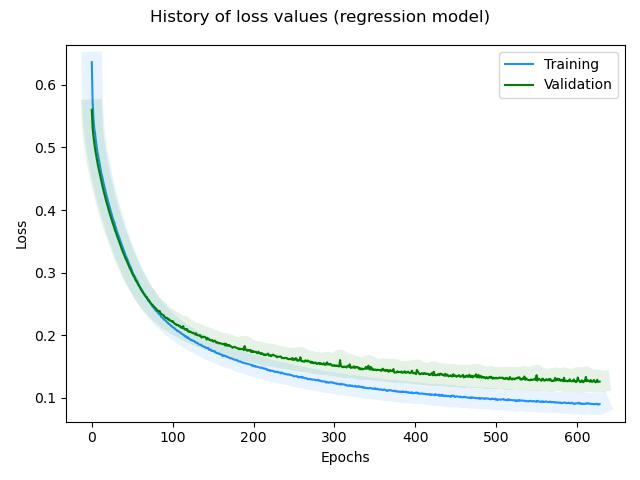

Source data for this figure (header and first rows):
, loss, rmse, mse, mae, val_loss, val_rmse, val_mse, val_mae, _timestamp, _runtime
0, 0.6365, 0.4393, 0.193, 0.3478, 0.5603, 0.3481, 0.1211, 0.2819, 1739281060, 281
1, 0.5743, 0.3732, 0.1392, 0.2964, 0.5316, 0.3171, 0.1006, 0.2552, 1739281060, 281
2, 0.548, 0.3477, 0.1209, 0.2772, 0.5183, 0.3085, 0.09515, 0.2501, 1739281060, 281
3, 0.5308, 0.3338, 0.1114, 0.267, 0.5079, 0.3038, 0.09229, 0.246, 1739281061, 282
4, 0.5226, 0.3326, 0.1106, 0.2666, 0.4983, 0.3, 0.09003, 0.2453, 1739281061, 282
5, 0.511, 0.3259, 0.1062, 0.2609, 0.4904, 0.2985, 0.08912, 0.2435, 1739281061, 282
6, 0.5022, 0.3229, 0.1043, 0.26, 0.483, 0.2976, 0.08858, 0.2425, 1739281061, 282
7, 0.4922, 0.3178, 0.101, 0.254, 0.4759, 0.2966, 0.08796, 0.2422, 1739281062, 283
8, 0.4861, 0.3182, 0.1013, 0.2543, 0.469, 0.2957, 0.08745, 0.2405, 1739281062, 283
9, 0.4787, 0.3165, 0.1001, 0.2546, 0.4629, 0.2957, 0.08744, 0.2409, 1739281062, 283
10, 0.471, 0.3138, 0.0985, 0.2499, 0.4563, 0.2945, 0.08673, 0.2401, 1739281062, 283
11, 0.4641, 0.3119, 0.09731, 0.249, 0.451, 0.2952, 0.08712, 0.2418, 1739281063, 284
12, 0.4574, 0.3103, 0.09628, 0.2488, 0.4453, 0.295, 0.087, 0.241, 1739281063, 284
13, 0.453, 0.3119, 0.09726, 0.2484, 0.4393, 0.2937, 0.08624, 0.2384, 1739281063, 284
14, 0.4462, 0.3095, 0.09577, 0.2471, 0.4339, 0.2933, 0.08603, 0.2395, 1739281063, 284
15, 0.4406, 0.3086, 0.09524, 0.2467, 0.4286, 0.2928, 0.08573, 0.2355, 1739281064, 285
16, 0.4349, 0.3073, 0.09443, 0.2444, 0.4239, 0.2932, 0.08595, 0.2409, 1739281064, 285
17, 0.4296, 0.3066, 0.09402, 0.2441, 0.4183, 0.2916, 0.08505, 0.2368, 1739281064, 285
18, 0.4246, 0.306, 0.09366, 0.2437, 0.4131, 0.2908, 0.08458, 0.2356, 1739281064, 285
19, 0.4191, 0.3046, 0.09278, 0.2419, 0.4093, 0.2921, 0.0853, 0.2393, 1739281064, 285
20, 0.414, 0.3035, 0.09214, 0.2422, 0.4041, 0.2907, 0.08452, 0.2368, 1739281065, 286
21, 0.4097, 0.3038, 0.09227, 0.2419, 0.3996, 0.2904, 0.08433, 0.2364, 1739281065, 286
22, 0.4051, 0.3033, 0.09196, 0.2422, 0.3951, 0.2899, 0.08405, 0.2334, 1739281065, 286
23, 0.4003, 0.3022, 0.09133, 0.2408, 0.3909, 0.29, 0.08408, 0.233, 1739281066, 287
24, 0.3958, 0.3015, 0.09091, 0.2388, 0.3868, 0.2899, 0.08406, 0.2343, 1739281066, 287
25, 0.3917, 0.3015, 0.0909, 0.2398, 0.3826, 0.2896, 0.08386, 0.2331, 1739281066, 287
26, 0.3867, 0.2998, 0.08986, 0.2388, 0.3786, 0.2896, 0.08385, 0.2331, 1739281066, 287
27, 0.383, 0.3002, 0.09013, 0.2388, 0.3753, 0.2905, 0.08438, 0.237, 1739281067, 288
28, 0.3799, 0.3015, 0.09089, 0.2403, 0.3706, 0.289, 0.08355, 0.233, 1739281067, 288
29, 0.3747, 0.299, 0.08942, 0.238, 0.3667, 0.2887, 0.08335, 0.2331, 1739281067, 288
30, 0.3709, 0.299, 0.08938, 0.2381, 0.3635, 0.2896, 0.08386, 0.2349, 1739281067, 288
31, 0.3664, 0.2976, 0.08858, 0.2369, 0.3596, 0.2892, 0.08362, 0.2346, 1739281067, 288
32, 0.3628, 0.2976, 0.08859, 0.2365, 0.3558, 0.2889, 0.08348, 0.2344, 1739281068, 289
33, 0.3589, 0.2972, 0.08831, 0.2359, 0.3526, 0.2895, 0.08378, 0.228, 1739281068, 289
34, 0.3558, 0.2979, 0.08872, 0.2363, 0.3488, 0.289, 0.08352, 0.2354, 1739281068, 289
35, 0.352, 0.2973, 0.0884, 0.2357, 0.3451, 0.2885, 0.08321, 0.2333, 1739281068, 289
36, 0.3479, 0.2961, 0.08766, 0.2351, 0.3412, 0.2877, 0.08274, 0.2285, 1739281069, 290
37, 0.3449, 0.2968, 0.08808, 0.2354, 0.3377, 0.2874, 0.08261, 0.2304, 1739281069, 290
38, 0.3411, 0.296, 0.08762, 0.2358, 0.3343, 0.2872, 0.08247, 0.2289, 1739281069, 290
39, 0.3376, 0.2955, 0.08734, 0.2341, 0.3313, 0.2876, 0.0827, 0.2304, 1739281069, 290
40, 0.334, 0.2949, 0.08696, 0.2341, 0.3279, 0.2872, 0.0825, 0.2289, 1739281070, 291
41, 0.3308, 0.2949, 0.08696, 0.2336, 0.3251, 0.2879, 0.08287, 0.2302, 1739281070, 291
42, 0.3266, 0.293, 0.08587, 0.2319, 0.3217, 0.2873, 0.08252, 0.2289, 1739281070, 291
43, 0.3241, 0.294, 0.08642, 0.234, 0.3194, 0.2887, 0.08335, 0.2269, 1739281070, 291
44, 0.3216, 0.2948, 0.08693, 0.2332, 0.3162, 0.2883, 0.08311, 0.2266, 1739281071, 292
45, 0.3176, 0.2931, 0.08591, 0.2323, 0.3132, 0.2882, 0.08303, 0.2271, 1739281071, 292
46, 0.3143, 0.2924, 0.08552, 0.2313, 0.3101, 0.2878, 0.08283, 0.2334, 1739281071, 292
47, 0.3114, 0.2924, 0.08548, 0.2317, 0.307, 0.2873, 0.08255, 0.2289, 1739281071, 292
48, 0.3086, 0.2923, 0.08546, 0.2311, 0.3047, 0.2881, 0.083, 0.233, 1739281072, 293
49, 0.306, 0.2926, 0.08561, 0.2318, 0.3017, 0.2875, 0.08268, 0.2322, 1739281072, 293
50, 0.3019, 0.2903, 0.08428, 0.2293, 0.2991, 0.2877, 0.08277, 0.2305, 1739281072, 293
51, 0.2987, 0.2892, 0.08365, 0.2285, 0.296, 0.2869, 0.08231, 0.2303, 1739281072, 293
52, 0.2965, 0.29, 0.0841, 0.2286, 0.294, 0.2879, 0.08286, 0.2301, 1739281072, 293
53, 0.2941, 0.2902, 0.08422, 0.2282, 0.2919, 0.2886, 0.08331, 0.2355, 1739281073, 294
54, 0.2914, 0.29, 0.08407, 0.2286, 0.2884, 0.2869, 0.08228, 0.2301, 1739281073, 294
55, 0.2886, 0.2892, 0.08363, 0.2281, 0.2862, 0.2872, 0.08249, 0.2285, 1739281073, 294
56, 0.2873, 0.291, 0.08469, 0.23, 0.285, 0.2892, 0.08366, 0.2247, 1739281073, 294
57, 0.2834, 0.2884, 0.08317, 0.2271, 0.2816, 0.2872, 0.08247, 0.2312, 1739281074, 295
58, 0.2816, 0.2892, 0.08361, 0.2281, 0.2796, 0.2876, 0.08272, 0.2268, 1739281074, 295
59, 0.2784, 0.2875, 0.08267, 0.2258, 0.2775, 0.2879, 0.0829, 0.2255, 1739281074, 295
... 569 more rows
